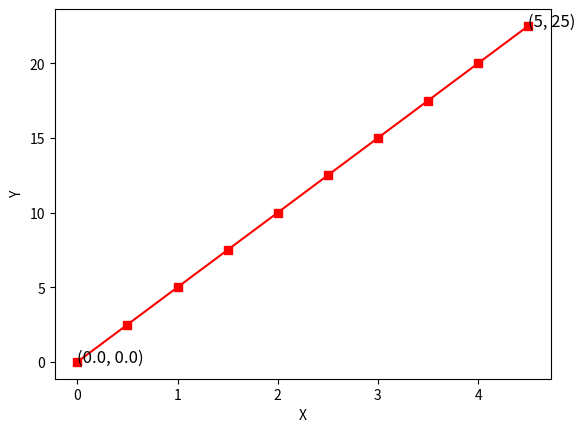

Python code for this plot:
import numpy as np
import matplotlib.pyplot as plt


x = np.arange(0, 5, 0.5)
y = np.arange(0, 25, 2.5)

plt.plot(x,y, marker = 's', color =  'red')
plt.text(float(x[0]), float(y[0]), f'({x[0]}, {y[0]})', fontsize = 12)
plt.text(float(x[-1]), float(y[-1]), '(5, 25)', fontsize = 12)
plt.xlabel('X')
plt.ylabel('Y')
plt.show()
